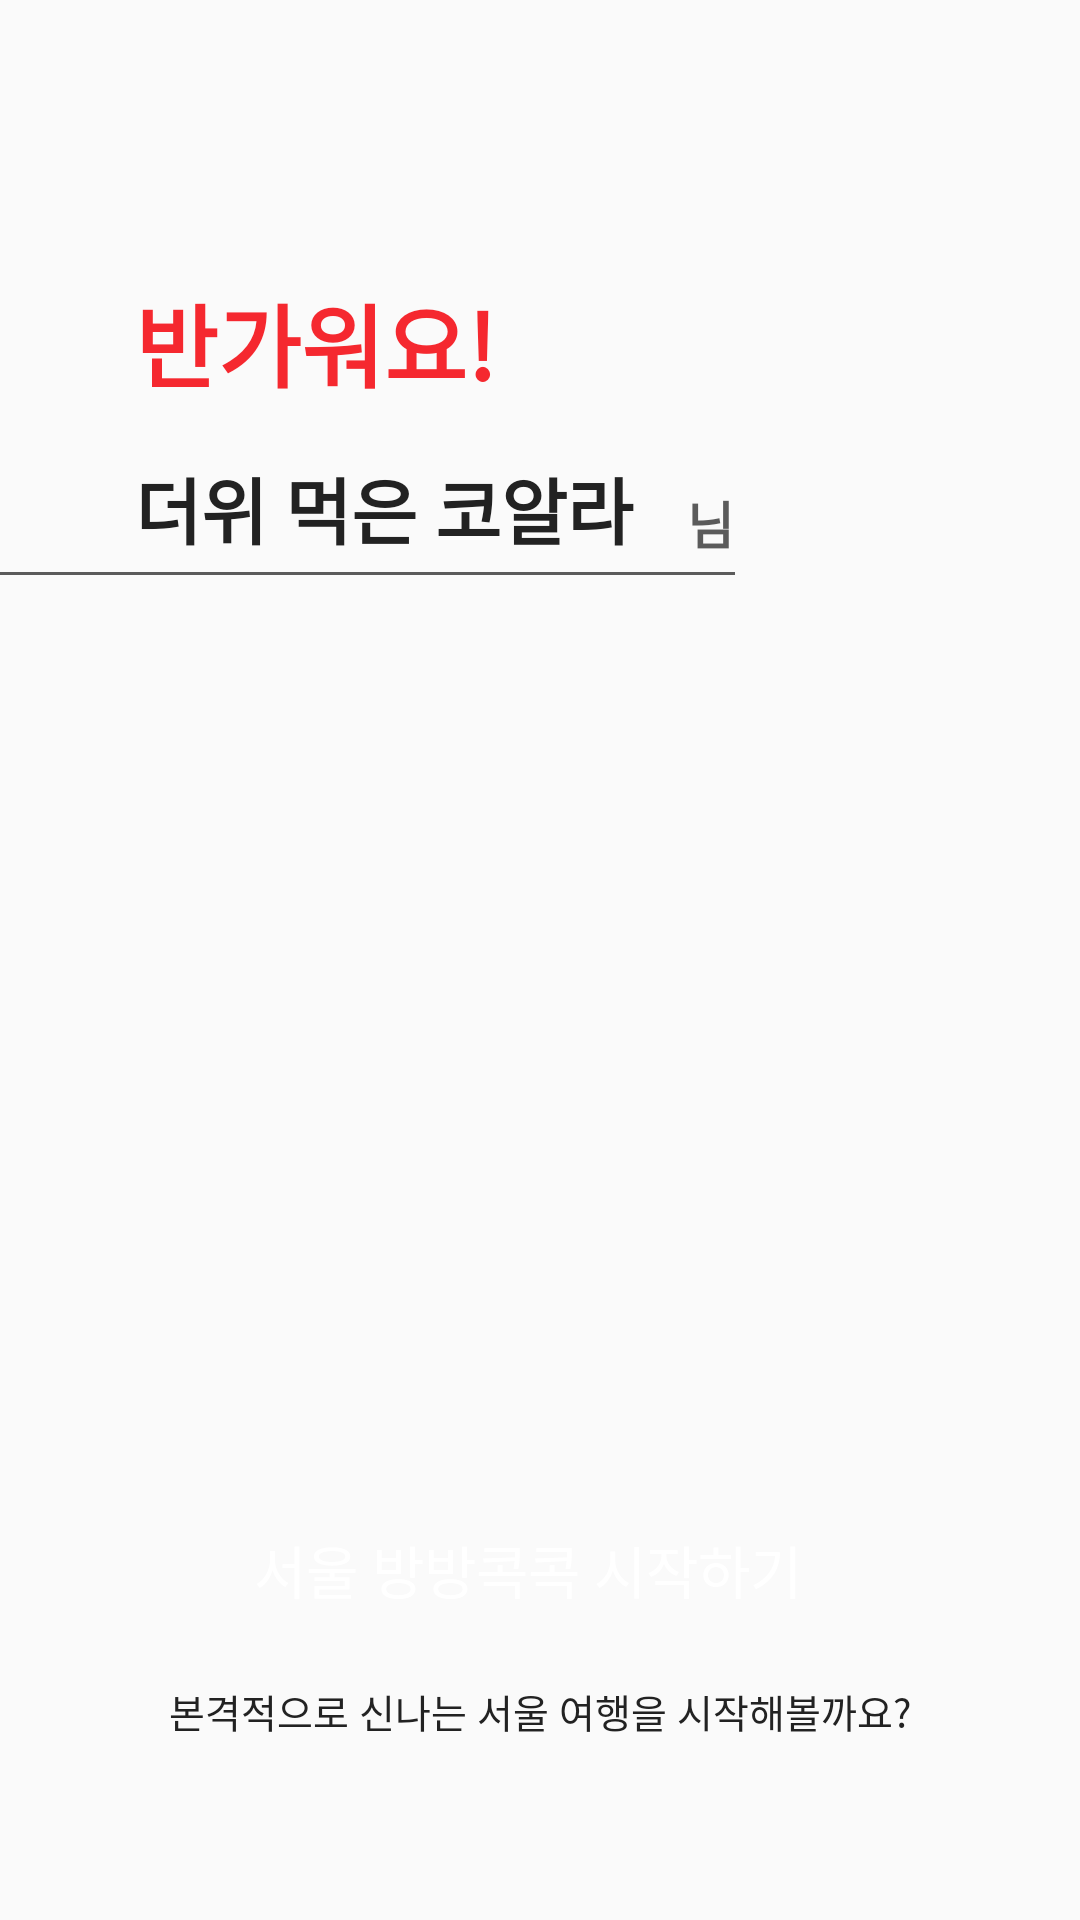

Write the Android layout XML for this screen, with the resource values it uses.
<!-- AndroidManifest.xml: application theme AppTheme -->
<!-- res/layout/activity_name.xml -->
<?xml version="1.0" encoding="utf-8"?>
<android.support.constraint.ConstraintLayout xmlns:android="http://schemas.android.com/apk/res/android"
  xmlns:app="http://schemas.android.com/apk/res-auto"
  android:layout_width="match_parent"
  android:layout_height="match_parent">

  <TextView
    android:id="@+id/tv_start_message"
    android:layout_width="wrap_content"
    android:layout_height="wrap_content"
    android:textColor="@color/red1"
    android:layout_marginStart="@dimen/size45"
    android:layout_marginTop="@dimen/size92"
    android:text="@string/name_start_message"
    android:textSize="@dimen/text_size30"
    android:textStyle="bold"
    app:layout_constraintStart_toStartOf="parent"
    app:layout_constraintTop_toTopOf="parent"
    app:layout_constraintEnd_toStartOf="@+id/iv_start_icon"
    app:layout_constraintBottom_toTopOf="@+id/tv_name_result"/>
  <ImageView
    android:id="@+id/iv_start_icon"
    android:layout_width="@dimen/size26"
    android:layout_height="@dimen/size23"
    android:src="@drawable/icon_heart"
    android:layout_marginStart="@dimen/size4"
    app:layout_constraintTop_toTopOf="@id/tv_start_message"
    app:layout_constraintBottom_toBottomOf="@id/tv_start_message"
    app:layout_constraintStart_toEndOf="@id/tv_start_message"/>
  <TextView
    android:id="@+id/tv_name_result"
    android:layout_width="@dimen/size180"
    android:layout_height="wrap_content"
    android:textColor="@color/black2"
    android:text="@string/name_name_result"
    android:textSize="@dimen/text_size24"
    android:textStyle="bold"
    android:gravity="start|center_horizontal"
    android:layout_marginTop="16dp"
    app:layout_constraintTop_toBottomOf="@id/tv_start_message"
    app:layout_constraintStart_toStartOf="@id/tv_start_message"
    app:layout_constraintEnd_toStartOf="@+id/tv_name_endpoint"
    app:layout_constraintBottom_toTopOf="@+id/v_underLine"/>
  <TextView
    android:id="@+id/tv_name_endpoint"
    android:layout_width="wrap_content"
    android:layout_height="wrap_content"
    android:paddingStart="@dimen/size4"
    android:text="@string/name_name_endpoint"
    android:textColor="@color/gray22"
    android:textSize="@dimen/text_size17"
    android:textStyle="bold"
    app:layout_constraintStart_toEndOf="@id/tv_name_result"
    app:layout_constraintEnd_toStartOf="@+id/iv_change_button"
    app:layout_constraintBottom_toBottomOf="@id/tv_name_result"/>
  <ImageView
    android:id="@+id/iv_change_button"
    android:layout_width="@dimen/size20"
    android:layout_height="@dimen/size20"
    android:layout_marginStart="@dimen/size4"
    android:layout_marginBottom="@dimen/size4"
    android:src="@drawable/icon_change"
    app:layout_constraintStart_toEndOf="@id/tv_name_endpoint"
    app:layout_constraintBottom_toBottomOf="@id/tv_name_endpoint"/>
  <View
    android:id="@+id/v_underLine"
    android:layout_width="@dimen/size245"
    android:layout_height="@dimen/size1"
    android:background="@color/gray22"
    android:layout_marginTop="@dimen/size4"
    app:layout_constraintTop_toBottomOf="@id/tv_name_result"
    app:layout_constraintStart_toStartOf="parent"/>
  <Button
    android:id="@+id/btn_name_submit"
    android:layout_width="@dimen/size244"
    android:layout_height="@dimen/size43"
    android:background="@drawable/item_radius2"
    android:drawableEnd="@drawable/icon_next_arrow"
    android:paddingEnd="@dimen/size8"
    android:layout_marginBottom="@dimen/size16"
    android:text="@string/name_start_button"
    android:textColor="@color/white5"
    android:textSize="@dimen/text_size19"
    app:layout_constraintStart_toStartOf="parent"
    app:layout_constraintEnd_toEndOf="parent"
    app:layout_constraintBottom_toTopOf="@+id/tv_start_button_message"/>
  <TextView
    android:id="@+id/tv_start_button_message"
    android:layout_width="wrap_content"
    android:layout_height="wrap_content"
    android:layout_marginBottom="@dimen/size60"
    android:text="@string/name_next_btn_message"
    android:textColor="@color/black2"
    android:textSize="@dimen/text_size13"
    app:layout_constraintStart_toStartOf="parent"
    app:layout_constraintEnd_toEndOf="parent"
    app:layout_constraintBottom_toBottomOf="parent"/>


</android.support.constraint.ConstraintLayout>
<!-- resources referenced by this layout -->
<resources>
  <color name="black2">#222</color>
  <color name="gray22">#5b5b5b</color>
  <color name="red1">#f5282f</color>
  <color name="white5">#fff</color>
  <dimen name="size1">1dp</dimen>
  <dimen name="size16">16dp</dimen>
  <dimen name="size180">180dp</dimen>
  <dimen name="size20">20dp</dimen>
  <dimen name="size23">23dp</dimen>
  <dimen name="size244">244dp</dimen>
  <dimen name="size245">245dp</dimen>
  <dimen name="size26">26dp</dimen>
  <dimen name="size4">4dp</dimen>
  <dimen name="size43">43dp</dimen>
  <dimen name="size45">45dp</dimen>
  <dimen name="size60">60dp</dimen>
  <dimen name="size8">8dp</dimen>
  <dimen name="size92">92dp</dimen>
  <dimen name="text_size13">13sp</dimen>
  <dimen name="text_size17">17sp</dimen>
  <dimen name="text_size19">19sp</dimen>
  <dimen name="text_size24">24sp</dimen>
  <dimen name="text_size30">30sp</dimen>
  <string name="name_name_endpoint">님</string>
  <string name="name_name_result">더위 먹은 코알라</string>
  <string name="name_next_btn_message">본격적으로 신나는 서울 여행을 시작해볼까요?</string>
  <string name="name_start_button">서울 방방콕콕 시작하기</string>
  <string name="name_start_message">반가워요!</string>
  <style name="AppTheme" parent="Theme.AppCompat.Light.DarkActionBar">
      
      <item name="colorPrimary">@color/colorPrimary</item>
      <item name="colorPrimaryDark">@color/colorPrimaryDark</item>
      <item name="colorAccent">@color/colorAccent</item>
      
      <item name="windowActionBar">false</item>
      <item name="windowNoTitle">true</item>
    </style>
  <color name="colorPrimary">#fff</color>
  <color name="colorPrimaryDark">#fff</color>
  <color name="colorAccent">#fff</color>
</resources>
